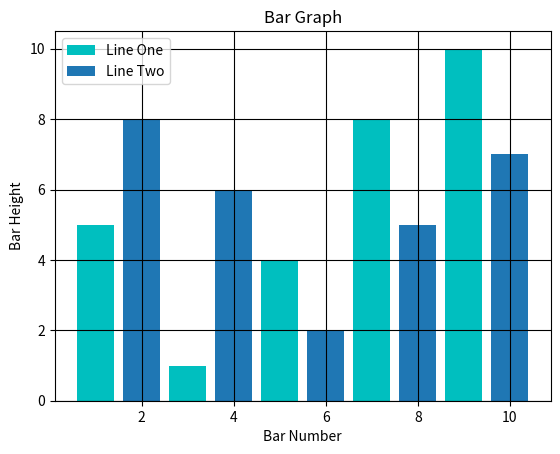

This chart was generated by the following Python code:
import numpy as np
from matplotlib import pyplot as plt
#from matplotlib import style # imported for styling the graph

#style.use is used for graph style
#style.use('ggplot')
x = [1,3,5,7,9]
y = [5,1,4,8,10]

a = [2,4,6,8,10]
b = [8,6,2,5,7]

# 'r' used for color, label for legend text , linewidth for line
plt.bar(x,y,color ='c',label = 'Line One')
plt.bar(a,b,label = 'Line Two')

plt.title("Bar Graph")
plt.xlabel("Bar Number")
plt.ylabel("Bar Height")

# used for legend labelling
plt.legend()

# used for plot grid
plt.grid(True,color= 'k')

# to display the graph
plt.show()